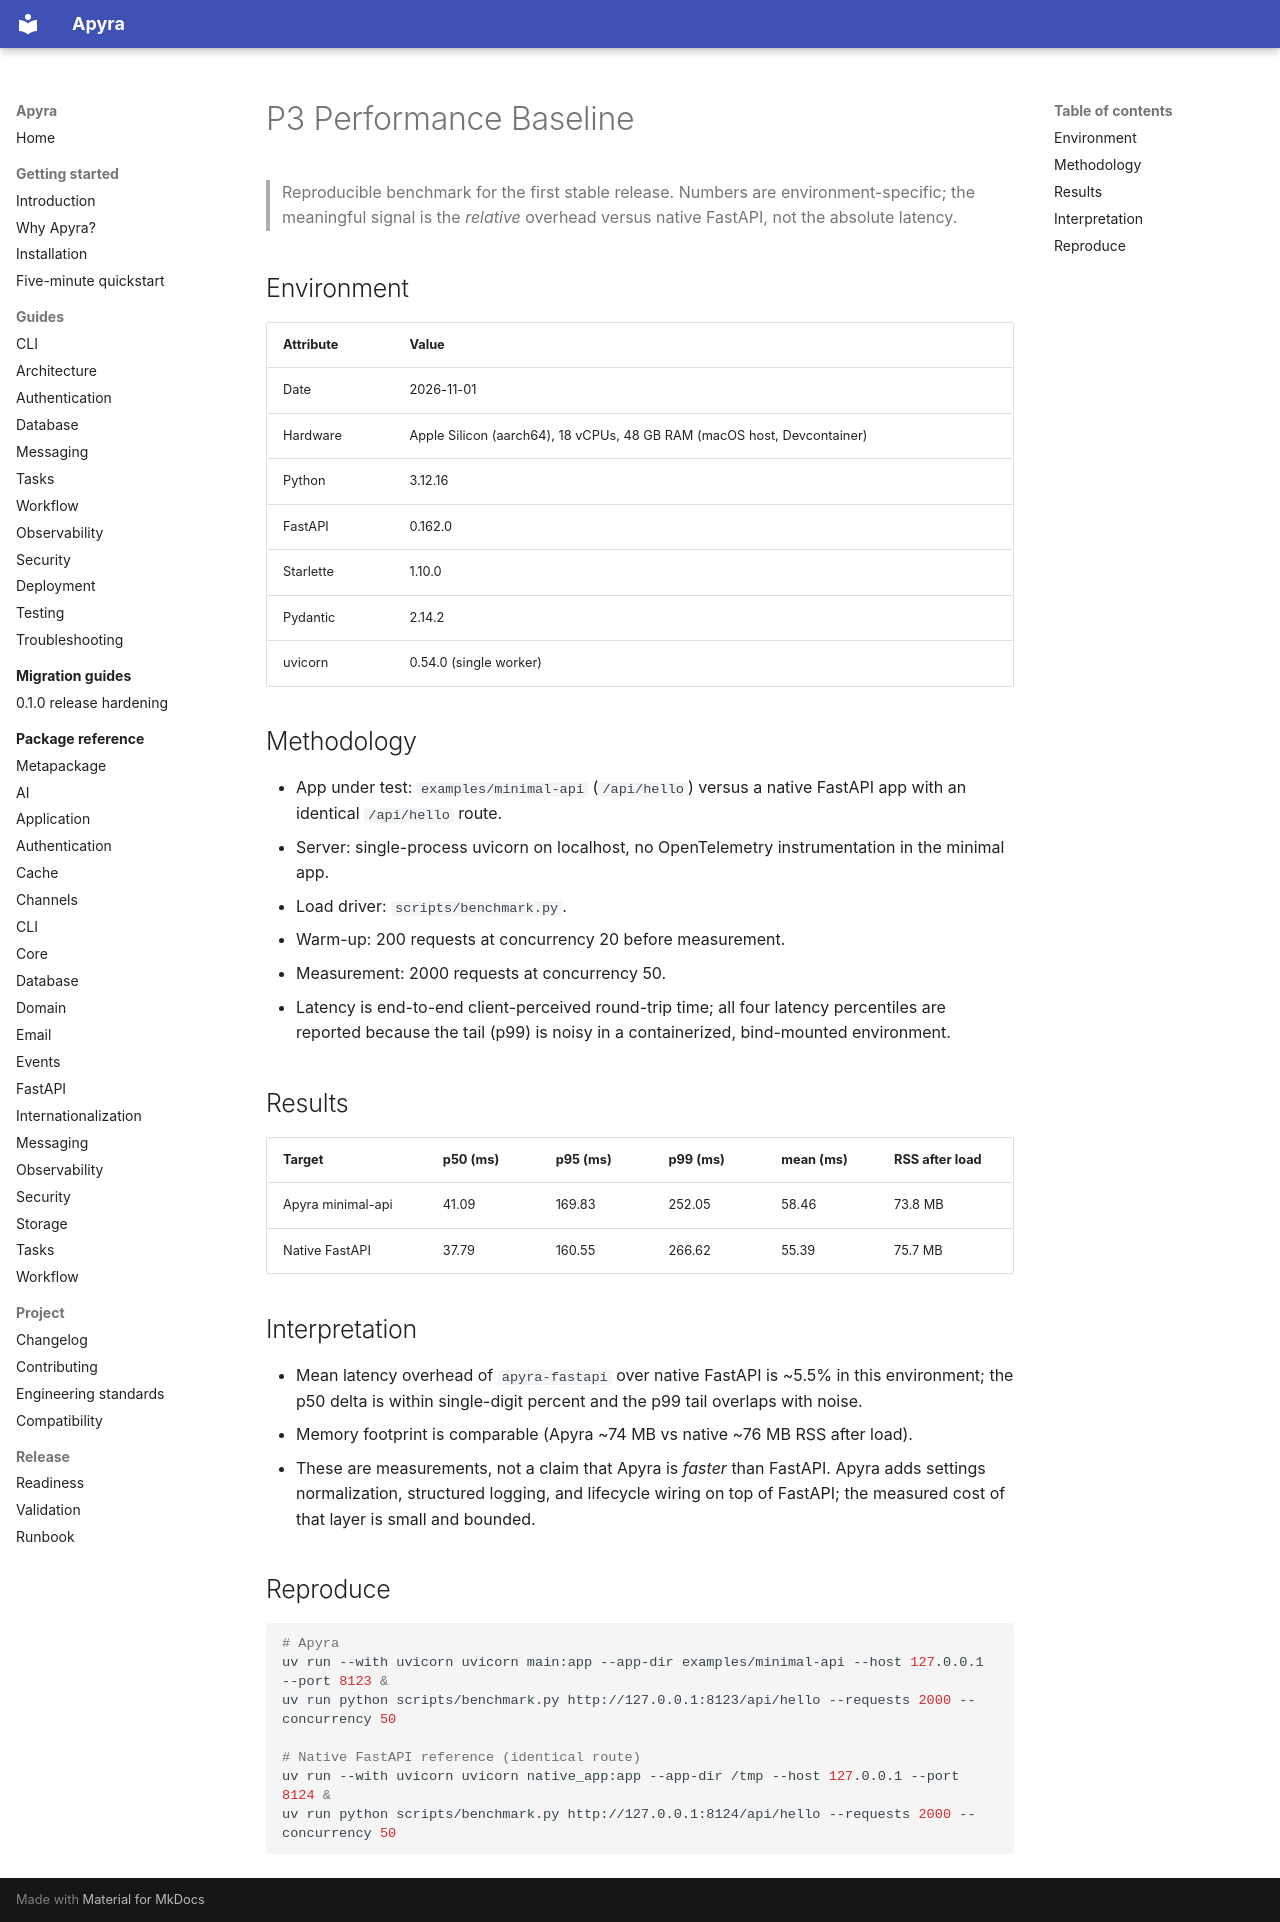

repository: amariwan/apyra · page: performance/p3-baseline/index.html · generator: mkdocs

# P3 Performance Baseline

> Reproducible benchmark for the first stable release. Numbers are environment-specific; the
> meaningful signal is the *relative* overhead versus native FastAPI, not the absolute latency.

## Environment

| Attribute | Value |
|---|---|
| Date | 2026-11-01 |
| Hardware | Apple Silicon (aarch64), 18 vCPUs, 48 GB RAM (macOS host, Devcontainer) |
| Python | 3.12.16 |
| FastAPI | 0.162.0 |
| Starlette | 1.10.0 |
| Pydantic | 2.14.2 |
| uvicorn | 0.54.0 (single worker) |

## Methodology

- App under test: `examples/minimal-api` (`/api/hello`) versus a native FastAPI app with an
  identical `/api/hello` route.
- Server: single-process uvicorn on localhost, no OpenTelemetry instrumentation in the minimal app.
- Load driver: `scripts/benchmark.py`.
- Warm-up: 200 requests at concurrency 20 before measurement.
- Measurement: 2000 requests at concurrency 50.
- Latency is end-to-end client-perceived round-trip time; all four latency percentiles are
  reported because the tail (p99) is noisy in a containerized, bind-mounted environment.

## Results

| Target | p50 (ms) | p95 (ms) | p99 (ms) | mean (ms) | RSS after load |
|---|---|---|---|---|---|
| Apyra minimal-api | 41.09 | 169.83 | 252.05 | 58.46 | 73.8 MB |
| Native FastAPI | 37.79 | 160.55 | 266.62 | 55.39 | 75.7 MB |

## Interpretation

- Mean latency overhead of `apyra-fastapi` over native FastAPI is ~5.5% in this environment;
  the p50 delta is within single-digit percent and the p99 tail overlaps with noise.
- Memory footprint is comparable (Apyra ~74 MB vs native ~76 MB RSS after load).
- These are measurements, not a claim that Apyra is *faster* than FastAPI. Apyra adds settings
  normalization, structured logging, and lifecycle wiring on top of FastAPI; the measured cost of
  that layer is small and bounded.

## Reproduce

```bash
# Apyra
uv run --with uvicorn uvicorn main:app --app-dir examples/minimal-api --host 127.0.0.1 --port 8123 &
uv run python scripts/benchmark.py http://127.0.0.1:8123/api/hello --requests 2000 --concurrency 50

# Native FastAPI reference (identical route)
uv run --with uvicorn uvicorn native_app:app --app-dir /tmp --host 127.0.0.1 --port 8124 &
uv run python scripts/benchmark.py http://127.0.0.1:8124/api/hello --requests 2000 --concurrency 50
```
